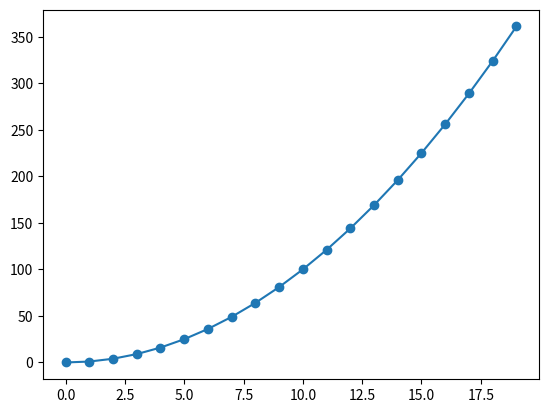

This chart was generated by the following Python code:
import matplotlib.pyplot as plt

def myplot(x):
    plt.plot(x, 'o-')
    plt.show()

if __name__ == '__main__':
    x = [i**2 for i in range(20)]
    myplot(x)